4-way image classification set "dataset2-predictions" from GitHub (afinch99/Blood-Cell-Classification); label vocabulary: eosinophil, lymphocyte, monocyte, neutrophil.

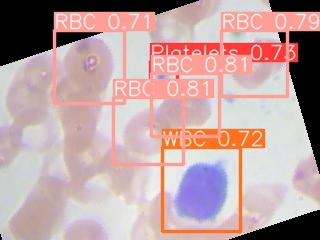
Label: lymphocyte

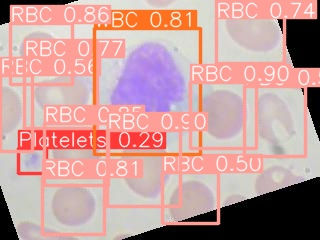
Label: monocyte

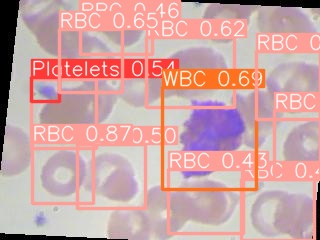
Label: eosinophil

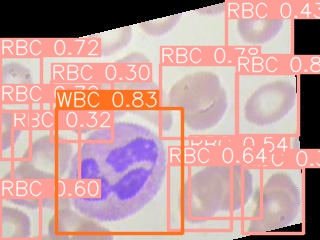
Label: neutrophil

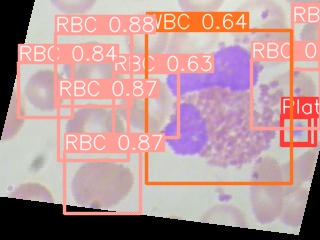
Label: eosinophil

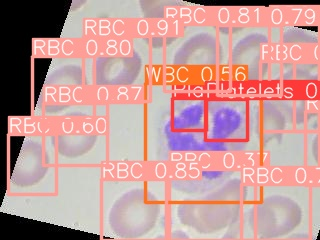
Label: neutrophil
